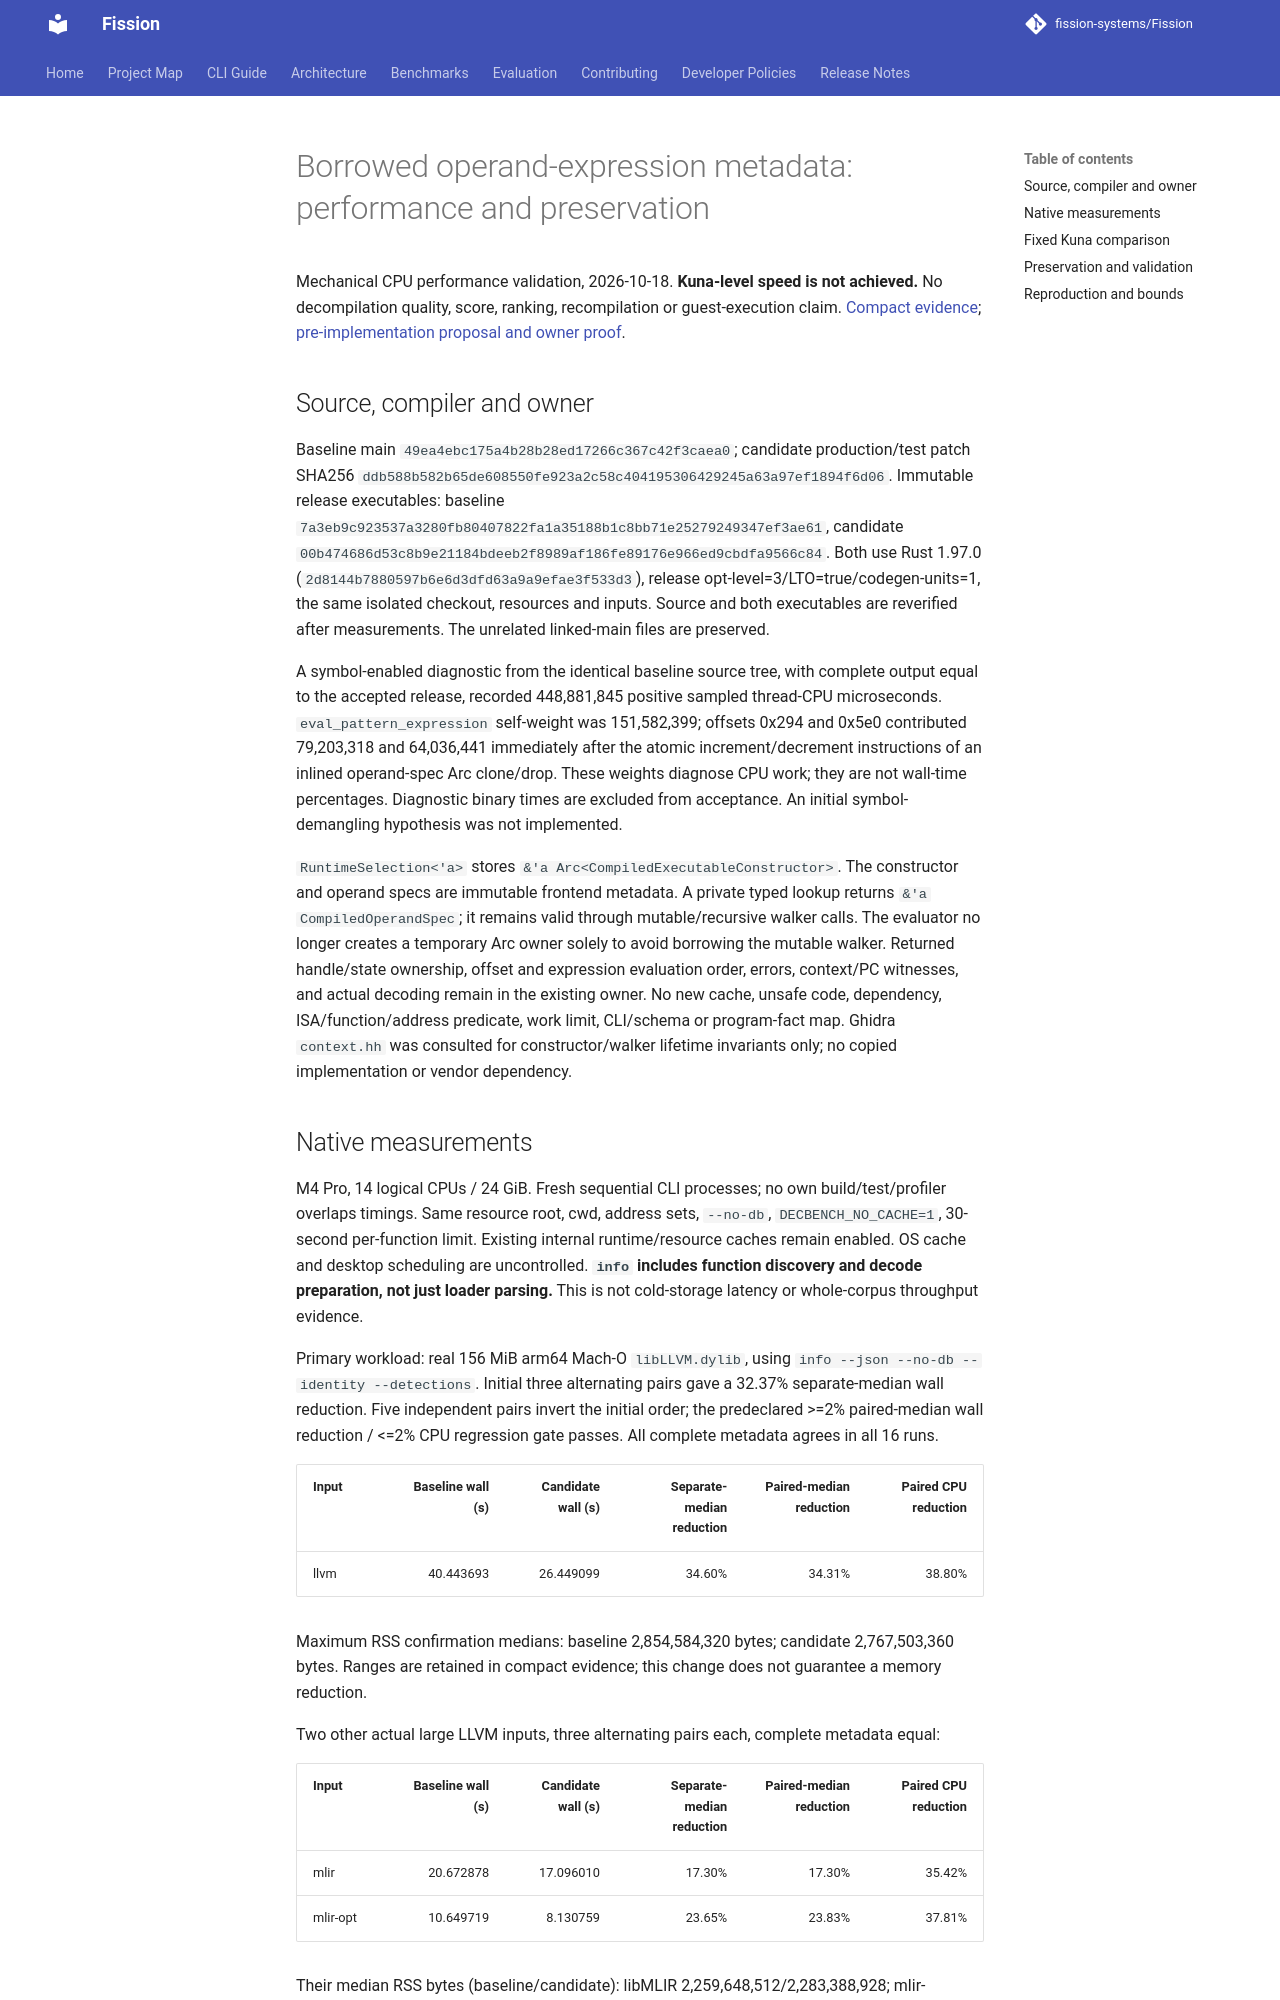

repository: fission-systems/Fission · page: validation/operand-expression-metadata-performance/index.html · generator: mkdocs

# Borrowed operand-expression metadata: performance and preservation

Mechanical CPU performance validation, 2026-10-18. **Kuna-level speed is not achieved.** No decompilation quality, score, ranking, recompilation or guest-execution claim. [Compact evidence](operand-expression-metadata-performance.json); [pre-implementation proposal and owner proof](../proposals/2026-10-18-borrow-operand-expression-metadata.md).

## Source, compiler and owner

Baseline main `49ea4ebc175a4b28b28ed17266c367c42f3caea0`; candidate production/test patch SHA256 `ddb588b582b65de608550fe923a2c58c404195306429245a63a97ef1894f6d06`. Immutable release executables: baseline `7a3eb9c923537a3280fb80407822fa1a35188b1c8bb71e25279249347ef3ae61`, candidate `00b474686d53c8b9e21184bdeeb2f8989af186fe89176e966ed9cbdfa9566c84`. Both use Rust 1.97.0 (`2d8144b7880597b6e6d3dfd63a9a9efae3f533d3`), release opt-level=3/LTO=true/codegen-units=1, the same isolated checkout, resources and inputs. Source and both executables are reverified after measurements. The unrelated linked-main files are preserved.

A symbol-enabled diagnostic from the identical baseline source tree, with complete output equal to the accepted release, recorded 448,881,845 positive sampled thread-CPU microseconds. `eval_pattern_expression` self-weight was 151,582,399; offsets 0x294 and 0x5e0 contributed 79,203,318 and 64,036,441 immediately after the atomic increment/decrement instructions of an inlined operand-spec Arc clone/drop. These weights diagnose CPU work; they are not wall-time percentages. Diagnostic binary times are excluded from acceptance. An initial symbol-demangling hypothesis was not implemented.

`RuntimeSelection<'a>` stores `&'a Arc<CompiledExecutableConstructor>`. The constructor and operand specs are immutable frontend metadata. A private typed lookup returns `&'a CompiledOperandSpec`; it remains valid through mutable/recursive walker calls. The evaluator no longer creates a temporary Arc owner solely to avoid borrowing the mutable walker. Returned handle/state ownership, offset and expression evaluation order, errors, context/PC witnesses, and actual decoding remain in the existing owner. No new cache, unsafe code, dependency, ISA/function/address predicate, work limit, CLI/schema or program-fact map. Ghidra `context.hh` was consulted for constructor/walker lifetime invariants only; no copied implementation or vendor dependency.
